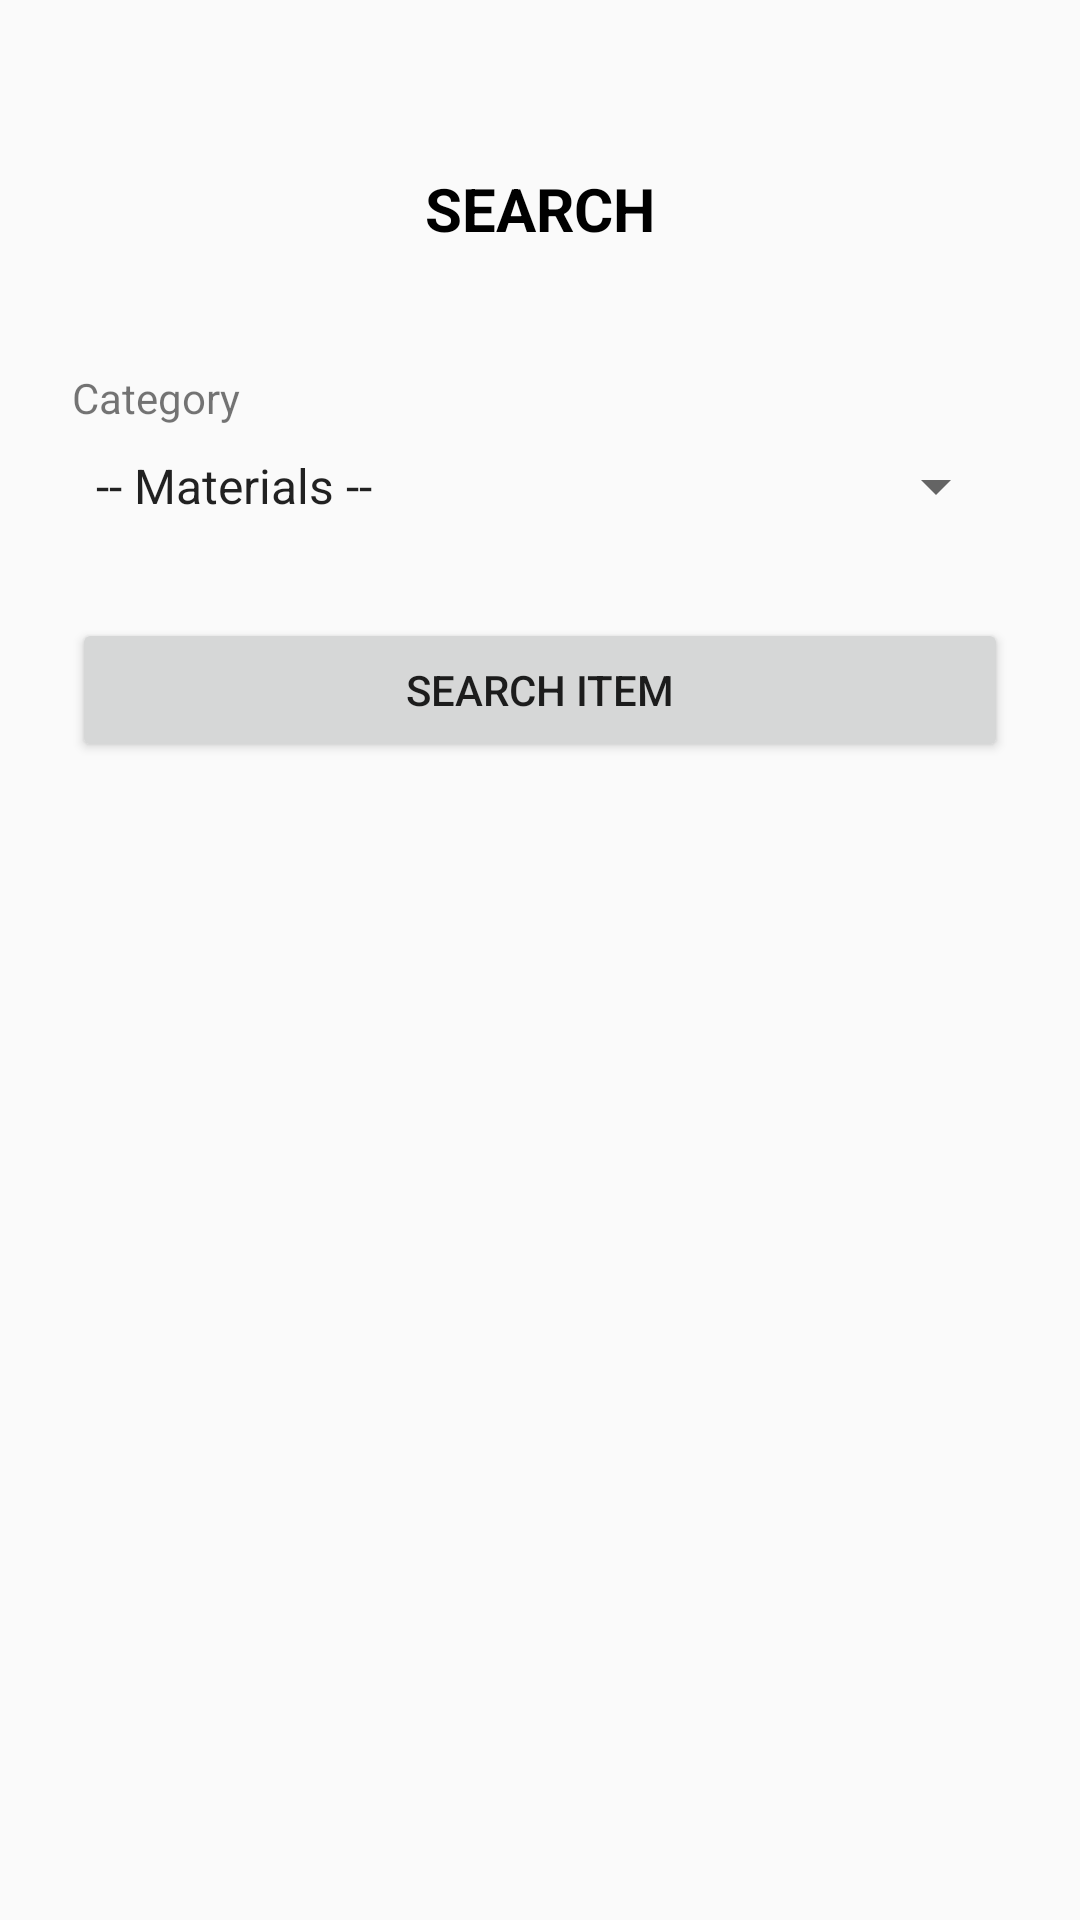

Layout XML and referenced resources for this Android screen:
<!-- AndroidManifest.xml: application theme AppTheme -->
<!-- res/layout/activity_requestnow.xml -->
<?xml version="1.0" encoding="utf-8"?>




<ScrollView
    xmlns:android="http://schemas.android.com/apk/res/android"
    android:layout_width="fill_parent"
    android:layout_height="fill_parent"
    android:fitsSystemWindows="true">

    <LinearLayout
        android:orientation="vertical"
        android:layout_width="match_parent"
        android:layout_height="wrap_content"
        android:paddingTop="56dp"
        android:paddingLeft="24dp"
        android:paddingRight="24dp">



        <TextView
            android:layout_width="wrap_content"
            android:layout_height="wrap_content"
            android:text="SEARCH"
            android:paddingBottom="30dp"
            android:textColor="@color/black"
            android:textStyle="bold"
            android:textSize="20dp"
            android:layout_gravity="center"/>



        
        <android.support.design.widget.TextInputLayout
            android:layout_width="match_parent"
            android:layout_height="wrap_content"
            android:paddingTop="10dp"
            >
            <TextView android:id="@+id/tvcate"
                android:layout_width="match_parent"
                android:layout_height="wrap_content"
                android:text="Category"
                />
        </android.support.design.widget.TextInputLayout>


        

        <android.support.design.widget.TextInputLayout
            android:layout_width="match_parent"
            android:layout_height="wrap_content"
            android:layout_marginTop="8dp"
            android:layout_marginBottom="8dp">
            <Spinner
                android:id="@+id/sp_categorysearch"
                android:layout_width="match_parent"
                android:layout_height="wrap_content"
                android:entries="@array/categories"
                />
        </android.support.design.widget.TextInputLayout>


        
        
            
            

            
            
                
                
                
                
        



        
        <Button
            android:id="@+id/btnsearchitem"
            android:layout_width="fill_parent"
            android:layout_height="wrap_content"
            android:layout_marginTop="24dp"
            android:layout_marginBottom="24dp"
android:onClick="searchitem"
            android:padding="12dp"
            android:text="Search Item"/>


    </LinearLayout>
</ScrollView>
<!-- resources referenced by this layout -->
<resources>
  <string-array name="categories">
  
          <item> -- Materials --</item>
          <item>Clothes</item>
          <item> Books</item>
          <item> Shoes</item>
          <item> Bags</item>
          <item>Furniture</item>
          <item>Kitchen</item>
          <item> Toys</item>
          <item> -- Food --</item>
          <item> Canned Tuna, Chicken or Salmon</item>
          <item>Peanut Butter</item>
          <item> Canned Vegetables</item>
          <item>Canned Fruits in juice</item>
          <item> Olive or Canola oil</item>
          <item> Spices</item>
  
          <item>Canned foods with pop-top lids</item>
          <item> Low-Sugar Whole Grain Cereals</item>
          <item>Healthy Snacks</item>
          <item> Dried Fruits, no sugar added</item>
          <item> Honey</item>
          <item> -- General Services --</item>
          <item>Gardening</item>
          <item>Painting</item>
          <item>Carpet Cleaning</item>
          <item>Pool Cleaning</item>
          <item>Sprinklers</item>
          <item>Laundry</item>
          <item> -- Technical Services --</item>
          <item>Electrical</item>
          <item>Mechanical</item>
          <item>Car</item>
          <item>Computer</item>
          <item> -- Health Care --</item>
          <item>First Aid</item>
      </string-array>
  <style name="AppTheme" parent="Theme.AppCompat.Light.DarkActionBar">
          
      </style>
  <!-- not gathered from this repository: default colours our renderer supplied (Android Studio template values) -->
  <color name="black">#FF000000</color>
</resources>
